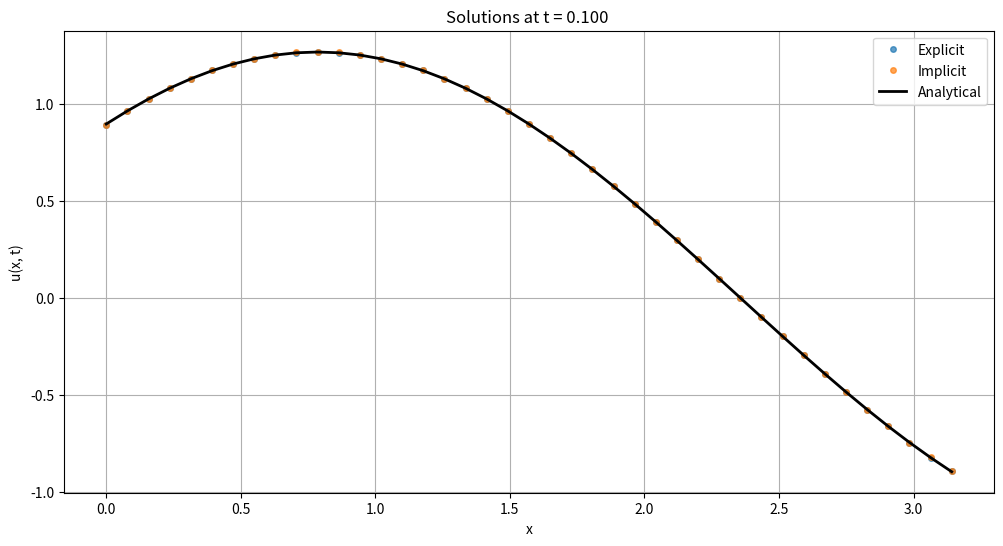
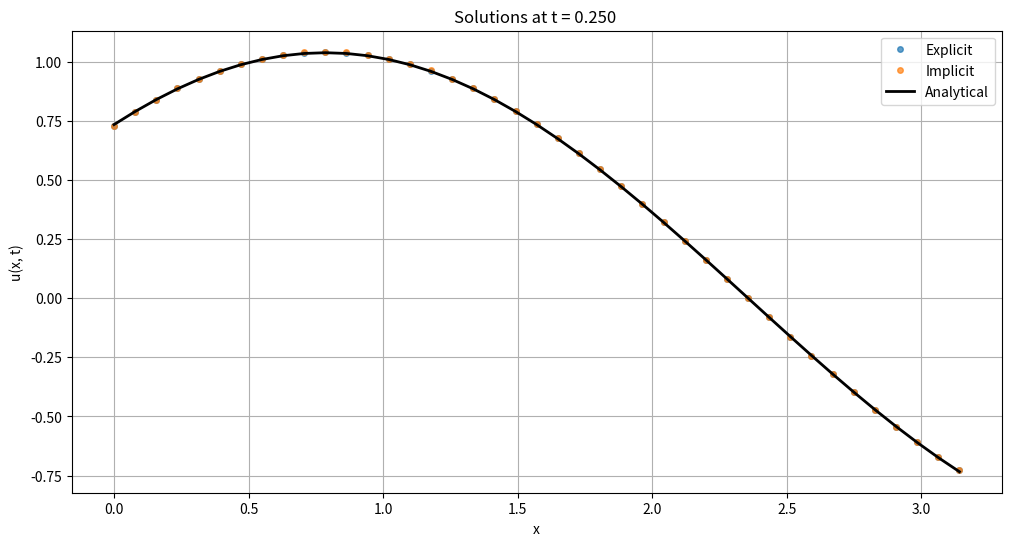
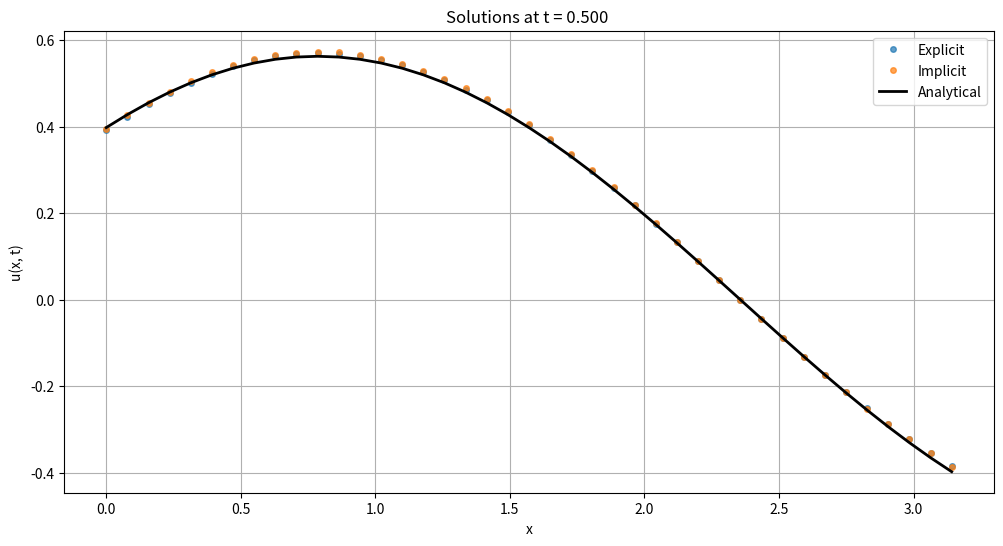
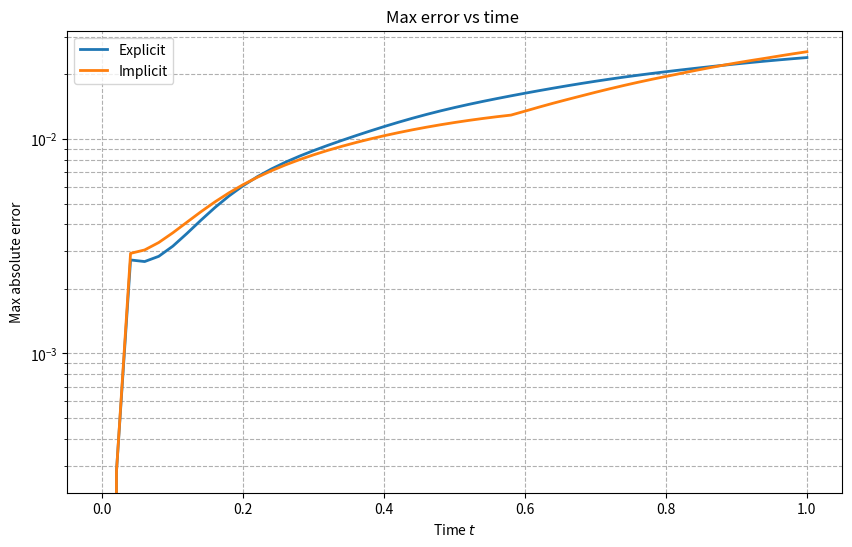
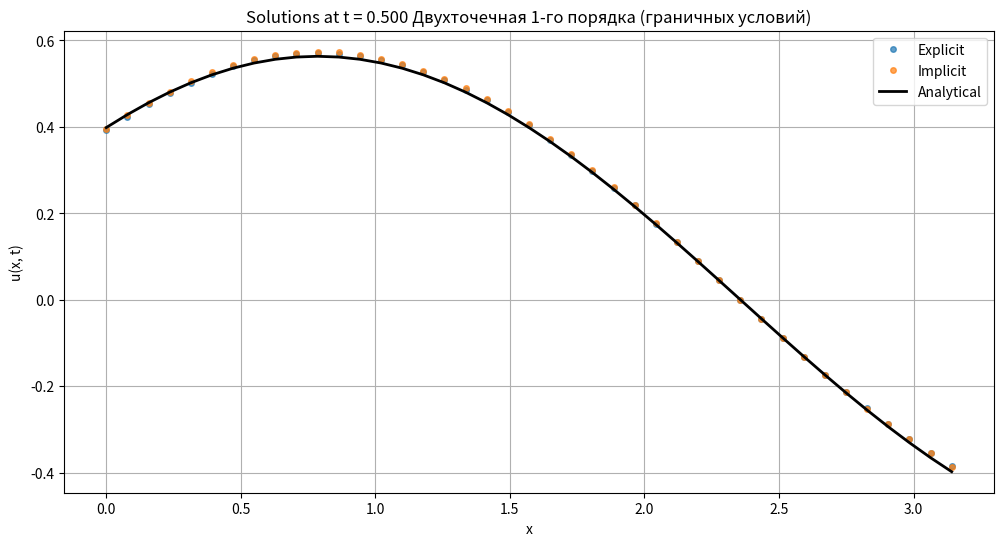
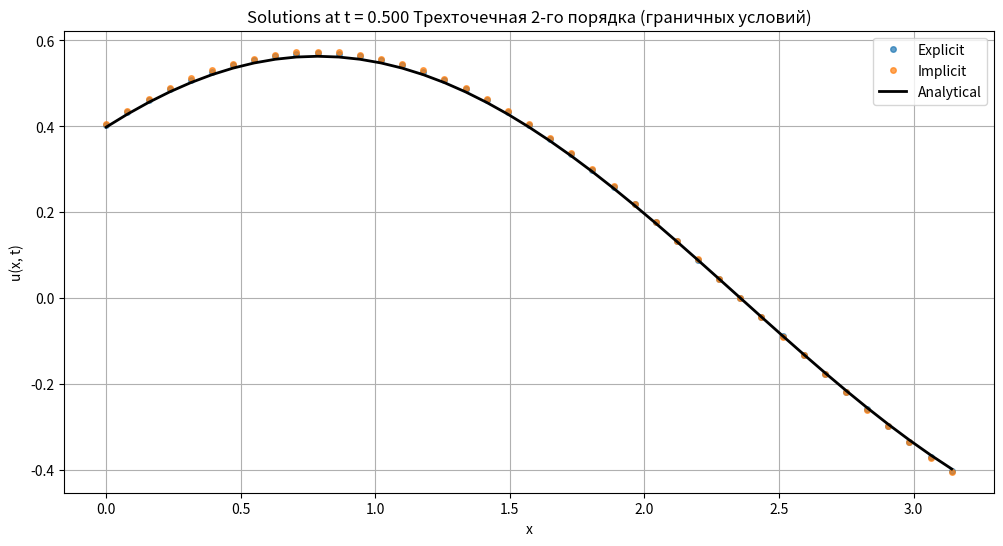
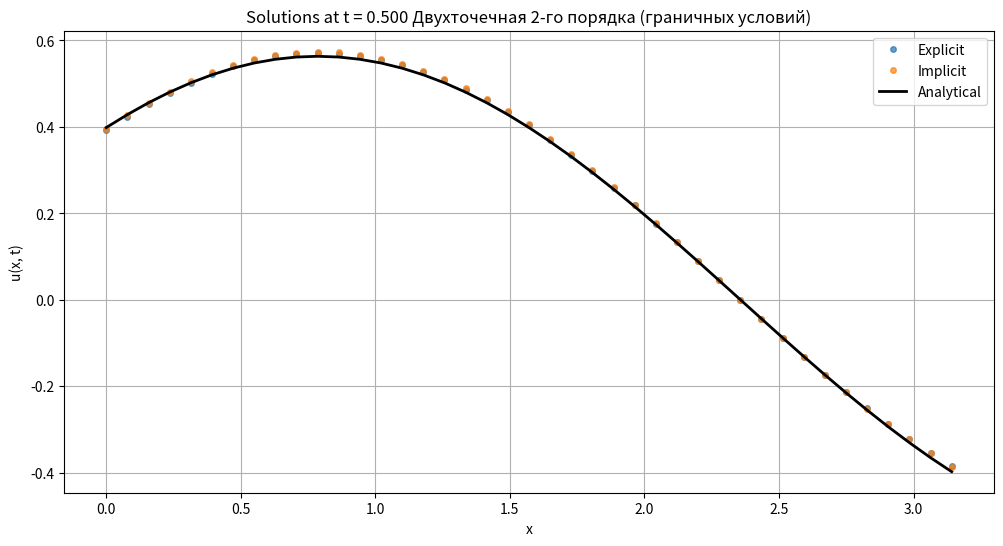
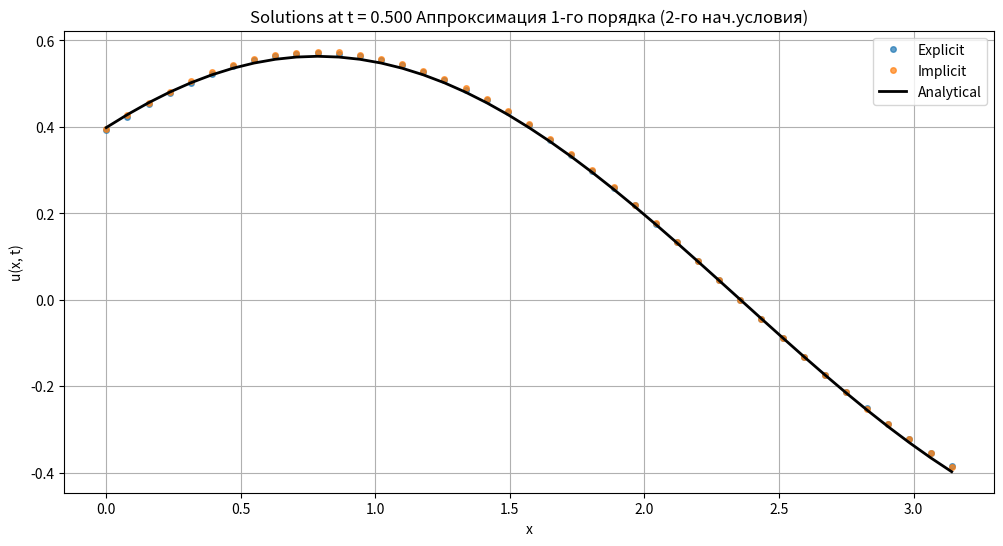
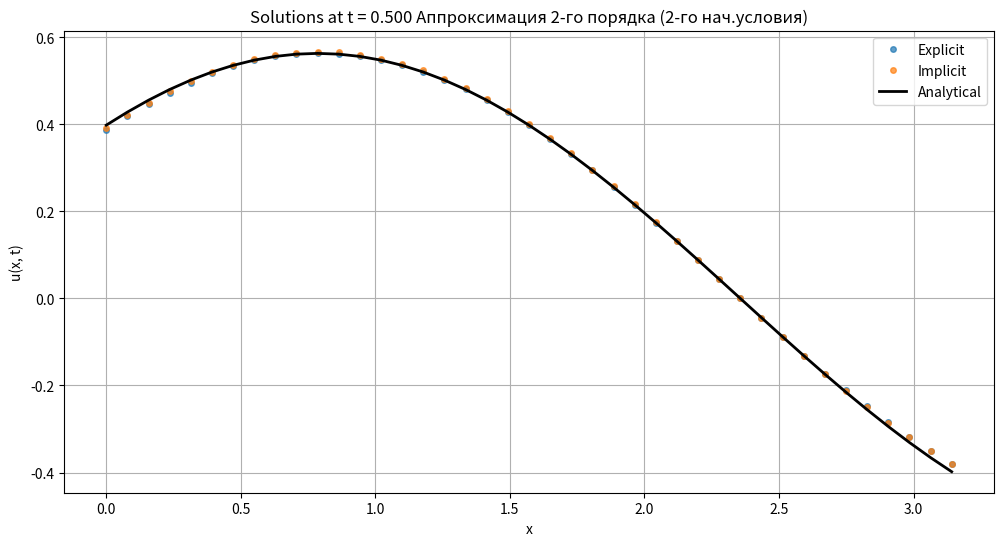
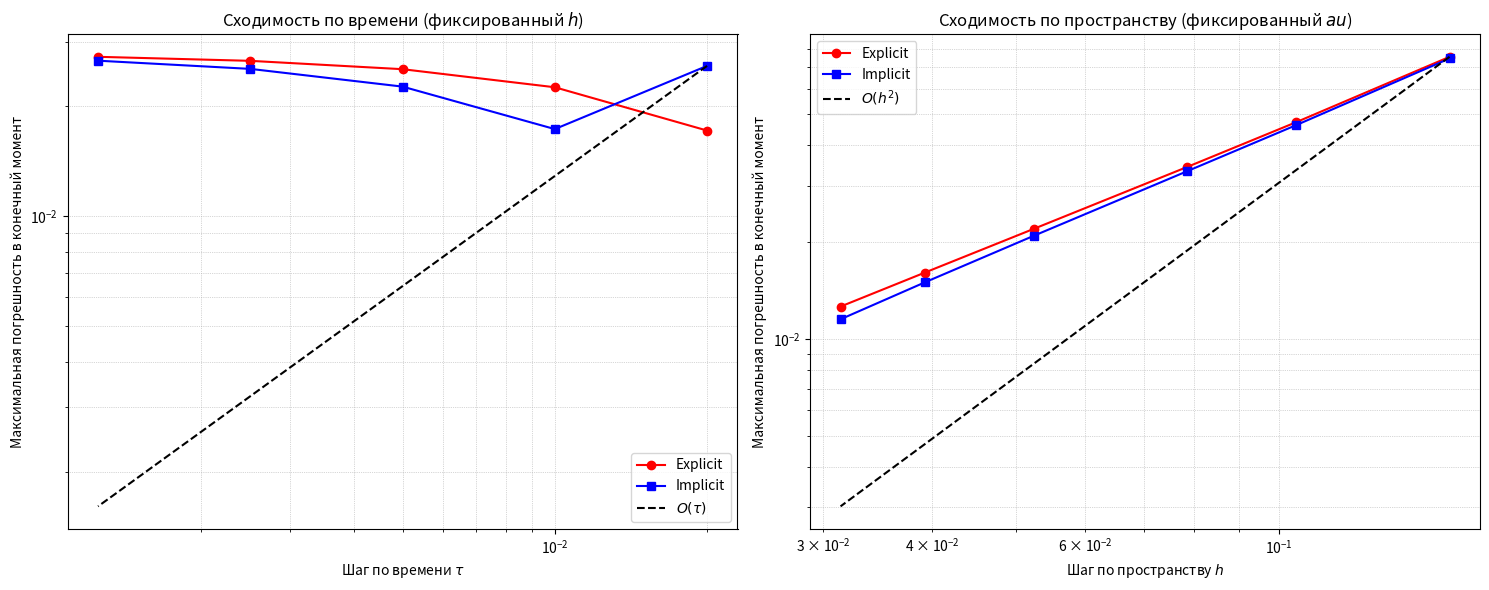

Write the Python code that produced these figures, in order.
import numpy as np
import matplotlib.pyplot as plt

a = 1.0

# Граничные условия
u_0 = 0
u_l = 0

# Начальные условия
def init_cond(x):
    return np.sin(x) + np.cos(x) # первое начальное условие

def d_init_cond(x, tau, a=1.0, method='first_order'):
    u0 = init_cond(x)
    ut0 = -a * (np.sin(x) + np.cos(x))  # второе начальное условие
    
    if method == 'first_order':
        # Аппроксимация 1-го порядка: u(x,τ) = u(x,0) + τ * u_t(x,0)
        return u0 + tau * ut0
    elif method == 'second_order':
        # Аппроксимация 2-го порядка: u(x,τ) = u(x,0) + τ * u_t(x,0) + (τ²/2) * u_tt(x,0)
        # u_tt(x,0) = a² * u_xx(x,0)
        uxx0 = -np.sin(x) - np.cos(x)  # вторая производная u(x,0)
        utt0 = a**2 * uxx0
        return u0 + tau * ut0 + 0.5 * tau**2 * utt0

# Аналитическое решение
def analytical_solution(x, t, a=1.0):
    return np.sin(x - a * t) + np.cos(x + a * t)

# Метод прогонки (для трёхдиагональной системы)
def tma(a, b):
    n = len(b)
    p = np.zeros(n)
    q = np.zeros(n)
    # Прямой ход
    p[0] = -a[0][1] / a[0][0]
    q[0] = b[0] / a[0][0]

    for i in range(1, len(p) - 1):
        p[i] = -a[i][i + 1] / (a[i][i] + a[i][i - 1] * p[i - 1])
        q[i] = (b[i] - a[i][i - 1] * q[i - 1]) / (a[i][i] + a[i][i - 1] * p[i - 1])
    i = len(a) - 1
    p[-1] = 0
    q[-1] = (b[-1] - a[-1][-2] * q[-2]) / (a[-1][-1] + a[-1][-2] * p[-2])
    
    # Обратный ход
    x = np.zeros(n)
    x[-1] = q[-1]
    for i in range(n - 2, -1, -1):
        x[i] = p[i] * x[i + 1] + q[i]
    return x

def apply_boundary_conditions(u_current, h, method='two_point_first_order'):
    N = len(u_current)
    
    if method == 'two_point_first_order':
        # Двухточечная аппроксимация 1-го порядка
        # u_x = (u[1] - u[0])/h = u[0] => u[0] = u[1]/(1 + h)
        u_current[0] = u_current[1] / (1 + h)
        # u_x = (u[N-1] - u[N-2])/h = u[N-1] => u[N-1] = u[N-2]/(1 - h)
        u_current[N-1] = u_current[N-2] / (1 - h)
        
    elif method == 'three_point_second_order':
        # Трехточечная аппроксимация 2-го порядка
        # u_x = (-3u[0] + 4u[1] - u[2])/(2h) = u[0]
        # => u[0] = (4u[1] - u[2])/(3 + 2h)
        u_current[0] = (4 * u_current[1] - u_current[2]) / (3 + 2 * h)
        # u_x = (3u[N-1] - 4u[N-2] + u[N-3])/(2h) = u[N-1]
        # => u[N-1] = (4u[N-2] - u[N-3])/(3 - 2h)
        u_current[N-1] = (4 * u_current[N-2] - u_current[N-3]) / (3 - 2 * h)
        
    elif method == 'two_point_second_order':
        # Двухточечная аппроксимация 2-го порядка
        u_current[0] = u_current[1] / (1 + h)
        u_current[N-1] = u_current[N-2] / (1 - h)
        
    return u_current

def explicit(h, tau, t_range, x_range, boundary_method='two_point_first_order', init_approx='first_order'):
    t_start, t_end = t_range
    N = int(round((x_range[1] - x_range[0]) / h)) + 1
    time_steps = int(np.ceil((t_end - t_start) / tau)) + 1

    x = np.linspace(x_range[0], x_range[1], N)
    u = np.zeros((time_steps, N))
    u[0, :] = init_cond(x)
    
    sigma = a**2 * tau**2 / h**2
    if sigma > 1:
        print(f"Внимание: явная схема неустойчива! sigma = {sigma:.3f} > 1")
    
    # Второй временной слой с разной аппроксимацией начального условия
    for i in range(N):
        u[1][i] = d_init_cond(x[i], tau, a, init_approx)
    
    # Основной цикл по времени
    for k in range(2, time_steps):
        for j in range(1, N-1):
            u[k][j] = sigma * u[k - 1][j - 1] + 2 * (1 - sigma) * u[k - 1][j] + sigma * u[k - 1][j + 1] - u[k - 2][j]
        
        # Применяем граничные условия выбранным методом
        u[k] = apply_boundary_conditions(u[k], h, boundary_method)
        
    return u, x, time_steps

def implicit(h, tau, t_range, x_range, boundary_method='two_point_first_order', init_approx='first_order'):
    t_start, t_end = t_range
    N = int(round((x_range[1] - x_range[0]) / h)) + 1
    time_steps = int(np.ceil((t_end - t_start) / tau)) + 1

    x = np.linspace(x_range[0], x_range[1], N)
    u = np.zeros((time_steps, N))
    u[0, :] = init_cond(x)
    
    sigma = a**2 * tau**2 / h**2
    a_j = sigma
    b_j = -(1 + 2 * sigma)
    c_j = sigma
    
    # Второй временной слой
    for i in range(N):
        u[1][i] = d_init_cond(x[i], tau, a, init_approx)
    
    for k in range(2, time_steps):
        # Создаем матрицу для полной системы
        matrix = np.zeros((N, N))
        d = np.zeros(N)
        
        # Внутренние точки (j = 1 до N-2)
        for j in range(1, N-1):
            matrix[j][j-1] = a_j
            matrix[j][j] = b_j
            matrix[j][j+1] = c_j
            d[j] = -2 * u[k-1][j] + u[k-2][j]
        
        # Граничные условия
        if boundary_method == 'two_point_first_order':
            # Левая граница: u_x(0) = u(0) => (u1 - u0)/h = u0 => u0 = u1/(1+h)
            # В матричной форме: (1+h)u0 - u1 = 0
            matrix[0][0] = 1 + h
            matrix[0][1] = -1
            d[0] = 0
            
            # Правая граница: u_x(π) = u(π) => (u_N-1 - u_N-2)/h = u_N-1 => u_N-1 = u_N-2/(1-h)
            # В матричной форме: -u_N-2 + (1-h)u_N-1 = 0
            matrix[N-1][N-2] = -1
            matrix[N-1][N-1] = 1 - h
            d[N-1] = 0
            
        elif boundary_method == 'three_point_second_order':
            # Левая граница: (-3u0 + 4u1 - u2)/(2h) = u0
            # => -3u0 + 4u1 - u2 = 2h*u0
            # => (-3-2h)u0 + 4u1 - u2 = 0
            matrix[0][0] = -3 - 2*h
            matrix[0][1] = 4
            matrix[0][2] = -1
            d[0] = 0
            
            # Правая граница: (3u_N-1 - 4u_N-2 + u_N-3)/(2h) = u_N-1
            # => 3u_N-1 - 4u_N-2 + u_N-3 = 2h*u_N-1
            # => u_N-3 - 4u_N-2 + (3-2h)u_N-1 = 0
            matrix[N-1][N-3] = 1
            matrix[N-1][N-2] = -4
            matrix[N-1][N-1] = 3 - 2*h
            d[N-1] = 0
            
        elif boundary_method == 'two_point_second_order':
            # Для двухточечной 2-го порядка используем тот же подход, что и для 1-го порядка
            # так как симметричная разность требует фиктивных точек
            matrix[0][0] = 1 + h
            matrix[0][1] = -1
            d[0] = 0
            
            matrix[N-1][N-2] = -1
            matrix[N-1][N-1] = 1 - h
            d[N-1] = 0
        
        # Решаем полную систему
        try:
            u[k] = np.linalg.solve(matrix, d)
        except np.linalg.LinAlgError:
            # Если матрица вырождена, используем псевдообратную
            u[k] = np.linalg.lstsq(matrix, d, rcond=None)[0]
        
    return u, x, time_steps

def plot_solutions(x, t_target, t_grid, title_suffix='', **solutions):
    k_target = np.argmin(np.abs(t_grid - t_target))
    actual_time = t_grid[k_target]
    
    plt.figure(figsize=(12, 6))
    for name, sol in solutions.items():
        plt.plot(x, sol[k_target, :], 'o', label=name, markersize=4, alpha=0.7)
            

    u_analytical = analytical_solution(x, actual_time, a)
    plt.plot(x, u_analytical, 'k-', label='Analytical', linewidth=2)

    plt.xlabel('x')
    plt.ylabel('u(x, t)')
    plt.title(f'Solutions at t = {t_target:.3f} {title_suffix}')
    plt.legend()
    plt.grid(True)
    plt.show()

def plot_error_vs_time(x, t_grid, a, title_suffix='', **solutions):
    plt.figure(figsize=(10, 6))
    
    for name, u_num in solutions.items():
        errors = []
        for k, t in enumerate(t_grid):
            u_true = analytical_solution(x, t, a)
            err = np.max(np.abs(u_num[k, :] - u_true))
            errors.append(err)
        plt.plot(t_grid[:len(errors)], errors, label=name, linewidth=2)
    
    plt.xlabel('Time $t$')
    plt.ylabel('Max absolute error')
    plt.title(f'Max error vs time {title_suffix}')
    plt.grid(True, which="both", ls="--")
    plt.legend()
    plt.yscale('log')
    plt.show()


# Граничные условия: Двухточечная 1-го порядка
# Второе начальное условие: Аппроксимация 1-го порядка
def main():
    x_range = [0.0, np.pi]
    # t_range = [0.0, 2.0]
    t_range = [0.0, 1.0]
    
    K, N = 50, 40
    tau = (t_range[1] - t_range[0]) / K
    h = (x_range[1] - x_range[0]) / N

    sigma = a**2 * tau**2 / h**2
    # print(f'sigma = {sigma:.3f}')
    if sigma > 1:
        print('Явная схема неустойчива!')
        return 1

    u_exp, x, time_steps_exp = explicit(h, tau, t_range, x_range)
    u_imp, _, time_steps_imp = implicit(h, tau, t_range, x_range)

    # Согласуем количество временных шагов
    min_steps = min(time_steps_exp, time_steps_imp)
    u_exp = u_exp[:min_steps]
    u_imp = u_imp[:min_steps]

    t_grid = np.linspace(t_range[0], t_range[0] + (min_steps - 1) * tau, min_steps)

    # Графики решений
    # for t_target in [1.0, 1.25, 1.5]:
    for t_target in [0.1, 0.25, 0.5]:
        plot_solutions(
            x, t_target, t_grid,
            Explicit=u_exp,
            Implicit=u_imp
        )

    # График ошибок
    plot_error_vs_time(
        x, t_grid, a,
        Explicit=u_exp,
        Implicit=u_imp
    )

# Сравнение методов с разной аппроксимацией граничных условий
def main_approx():
    x_range = [0.0, np.pi]
    # t_range = [0.0, 2.0]
    t_range = [0.0, 1.0]
    
    K, N = 50, 40
    tau = (t_range[1] - t_range[0]) / K
    h = (x_range[1] - x_range[0]) / N

    sigma = a**2 * tau**2 / h**2
    if sigma > 1:
        print('Явная схема неустойчива!')
        return 1

    boundary_methods = {
        'two_point_first_order': 'Двухточечная 1-го порядка (граничных условий)',
        'three_point_second_order': 'Трехточечная 2-го порядка (граничных условий)', 
        'two_point_second_order': 'Двухточечная 2-го порядка (граничных условий)'
    }

    for method, description in boundary_methods.items():        
        u_exp, x, time_steps_exp = explicit(h, tau, t_range, x_range, boundary_method=method)
        u_imp, _, time_steps_imp = implicit(h, tau, t_range, x_range, boundary_method=method)

        min_steps = min(time_steps_exp, time_steps_imp)
        u_exp = u_exp[:min_steps]
        u_imp = u_imp[:min_steps]

        t_grid = np.linspace(t_range[0], t_range[0] + (min_steps - 1) * tau, min_steps)

        plot_solutions(
            # x, 1.5, t_grid, description,
            x, 0.5, t_grid, description,
            Explicit=u_exp,
            Implicit=u_imp
        )

        # plot_error_vs_time(
        #     x, t_grid, a, description,
        #     Explicit=u_exp,
        #     Implicit=u_imp
        # )

# Сравнение методов с разной аппроксимацией второго начального условия
def main_init_approx():
    x_range = [0.0, np.pi]
    # t_range = [0.0, 2.0]
    t_range = [0.0, 1.0]
    
    K, N = 50, 40
    tau = (t_range[1] - t_range[0]) / K
    h = (x_range[1] - x_range[0]) / N

    sigma = a**2 * tau**2 / h**2
    if sigma > 1:
        print('Явная схема неустойчива!')
        return 1

    init_methods = {
        'first_order': 'Аппроксимация 1-го порядка (2-го нач.условия)',
        'second_order': 'Аппроксимация 2-го порядка (2-го нач.условия)'
    }

    for method, description in init_methods.items():        
        u_exp, x, time_steps_exp = explicit(h, tau, t_range, x_range, 
                                           boundary_method='two_point_first_order',
                                           init_approx=method)
        u_imp, _, time_steps_imp = implicit(h, tau, t_range, x_range,
                                           boundary_method='two_point_first_order', 
                                           init_approx=method)

        min_steps = min(time_steps_exp, time_steps_imp)
        u_exp = u_exp[:min_steps]
        u_imp = u_imp[:min_steps]

        t_grid = np.linspace(t_range[0], t_range[0] + (min_steps - 1) * tau, min_steps)

        plot_solutions(
            # x, 1.5, t_grid, description,
            x, 0.5, t_grid, description,
            Explicit=u_exp,
            Implicit=u_imp
        )

        # plot_error_vs_time(
        #     x, t_grid, a, description,
        #     Explicit=u_exp,
        #     Implicit=u_imp
        # )


def compute_error_at_final_time(u_num, x, t_final, a):
    u_true = analytical_solution(x, t_final, a)
    return np.max(np.abs(u_num[-1, :] - u_true))

def convergence_in_time(a, h_fixed, t_range, tau_values, x_range):
    errors_explicit = []
    
    errors_implicit = []
    valid_taus = []
    
    t_final = t_range[1]
    
    for tau in tau_values:
        # Проверка устойчивости явной схемы
        sigma = a**2 * tau**2 / h_fixed**2

        if sigma > 1.0:
            print(f"tau={tau:.6f}: sigma={sigma:.3f} > 1, пропускаем явную схему")
            errors_explicit.append(np.nan)
        else:
            try:
                u_exp, x, _ = explicit(h_fixed, tau, t_range, x_range)
                err_exp = compute_error_at_final_time(u_exp, x, t_final, a)
                errors_explicit.append(err_exp)
            except Exception as e:
                print(f"Ошибка в явной схеме при tau={tau:.6f}: {e}")
                errors_explicit.append(np.nan)
        
        try:
            u_imp, x, _ = implicit(h_fixed, tau, t_range, x_range)
            err_imp = compute_error_at_final_time(u_imp, x, t_final, a)
            errors_implicit.append(err_imp)
        except Exception as e:
            print(f"Ошибка в неявной схеме при tau={tau:.6f}: {e}")
            errors_implicit.append(np.nan)
        
        valid_taus.append(tau)
    
    return np.array(valid_taus), {'Explicit': np.array(errors_explicit), 
                                   'Implicit': np.array(errors_implicit)}

def convergence_in_space(a, tau_fixed, t_range, h_values, x_range):
    errors_explicit = []
    errors_implicit = []
    valid_hs = []
    
    t_final = t_range[1]
    
    for h in h_values:
        # Проверка устойчивости явной схемы
        sigma = a**2 * tau_fixed**2 / h**2
        
        if sigma > 1.0:
            print(f"h={h:.6f}: sigma={sigma:.3f} > 1, пропускаем явную схему")
            errors_explicit.append(np.nan)
        else:
            try:
                u_exp, x, _ = explicit(h, tau_fixed, t_range, x_range)
                err_exp = compute_error_at_final_time(u_exp, x, t_final, a)
                errors_explicit.append(err_exp)
            except Exception as e:
                print(f"Ошибка в явной схеме при h={h:.6f}: {e}")
                errors_explicit.append(np.nan)
        
        try:
            u_imp, x, _ = implicit(h, tau_fixed, t_range, x_range)
            err_imp = compute_error_at_final_time(u_imp, x, t_final, a)
            errors_implicit.append(err_imp)
        except Exception as e:
            print(f"Ошибка в неявной схеме при h={h:.6f}: {e}")
            errors_implicit.append(np.nan)
        
        valid_hs.append(h)
    
    return np.array(valid_hs), {'Explicit': np.array(errors_explicit), 
                                 'Implicit': np.array(errors_implicit)}

def plot_convergence(taus, err_tau_dict, hs, err_h_dict):
    fig, (ax1, ax2) = plt.subplots(1, 2, figsize=(15, 6))
    
    colors = {
        'Explicit': 'red',
        'Implicit': 'blue'
    }
    markers = {
        'Explicit': 'o',
        'Implicit': 's'
    }

    # Сходимость по времени (при фиксированном h)
    for method in ['Explicit', 'Implicit']:
        err = err_tau_dict[method]
        valid = ~np.isnan(err)
        if np.any(valid):
            ax1.plot(taus[valid], err[valid], 
                     marker=markers[method], color=colors[method], 
                     label=method, markersize=6, linewidth=1.5)
    
    # Теоретические линии сходимости
    valid_imp = ~np.isnan(err_tau_dict['Implicit'])
    if np.any(valid_imp):
        tau_ref = taus[valid_imp]
        err_ref = err_tau_dict['Implicit'][valid_imp]
        C1 = err_ref[0] / tau_ref[0]
        ax1.plot(tau_ref, C1 * tau_ref, 'k--', label=r'$O(\tau)$')
    
    ax1.set_xlabel(r'Шаг по времени $\tau$')
    ax1.set_ylabel('Максимальная погрешность в конечный момент')
    ax1.set_title('Сходимость по времени (фиксированный $h$)')
    ax1.grid(True, which="both", ls=":", linewidth=0.5)
    ax1.set_xscale('log')
    ax1.set_yscale('log')
    ax1.legend()

    # Сходимость по пространству (при фиксированном tau)
    for method in ['Explicit', 'Implicit']:
        err = err_h_dict[method]
        valid = ~np.isnan(err)
        if np.any(valid):
            ax2.plot(hs[valid], err[valid], 
                     marker=markers[method], color=colors[method], 
                     label=method, markersize=6, linewidth=1.5)
    
    # Теоретическая линия сходимости O(h²)
    valid_exp = ~np.isnan(err_h_dict['Explicit'])
    if np.any(valid_exp):
        h_ref = hs[valid_exp]
        err_ref = err_h_dict['Explicit'][valid_exp]
        C2 = err_ref[0] / (h_ref[0] ** 2)
        ax2.plot(h_ref, C2 * h_ref**2, 'k--', label=r'$O(h^2)$')
    
    ax2.set_xlabel(r'Шаг по пространству $h$')
    ax2.set_ylabel('Максимальная погрешность в конечный момент')
    ax2.set_title('Сходимость по пространству (фиксированный $\tau$)')
    ax2.grid(True, which="both", ls=":", linewidth=0.5)
    ax2.set_xscale('log')
    ax2.set_yscale('log')
    ax2.legend()

    plt.tight_layout()
    plt.show()
    

def main_convergence():
    a = 1.0
    x_range = [0.0, np.pi]
    t_range = [0.0, 1.0]
    
    # Сходимость по времени (фиксированный h)
    N_fixed = 50
    h_fixed = (x_range[1] - x_range[0]) / N_fixed
    
    # Различные шаги по времени
    K_values = np.array([50, 100, 200, 400, 800])
    tau_values = (t_range[1] - t_range[0]) / K_values
    
    taus, err_tau_dict = convergence_in_time(a, h_fixed, t_range, tau_values, x_range)
    
    
    # Сходимость по пространству (фиксированный tau)
    K_fixed = 500
    tau_fixed = (t_range[1] - t_range[0]) / K_fixed
    
    # Различные шаги по пространству
    N_values = np.array([20, 30, 40, 60, 80, 100])
    h_values = (x_range[1] - x_range[0]) / N_values
    
    hs, err_h_dict = convergence_in_space(a, tau_fixed, t_range, h_values, x_range)
    
    plot_convergence(taus, err_tau_dict, hs, err_h_dict)


if __name__ == "__main__":
    main()
    main_approx()
    main_init_approx()
    main_convergence()
